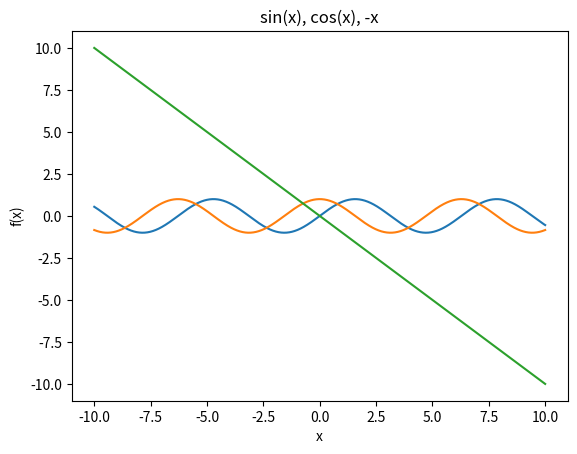

This chart was generated by the following Python code:
__author__ = 'temso'

import numpy as np
import matplotlib.pyplot as plt

# create data for plot
x = np.arange(-10, 10.01, 0.01)
plt.plot(x, np.sin(x), x, np.cos(x), x, -x)

# name axis
plt.xlabel("x")
plt.ylabel("f(x)")
plt.title("sin(x), cos(x), -x")

# grid off and plot show
plt.grid(False)
plt.show()
